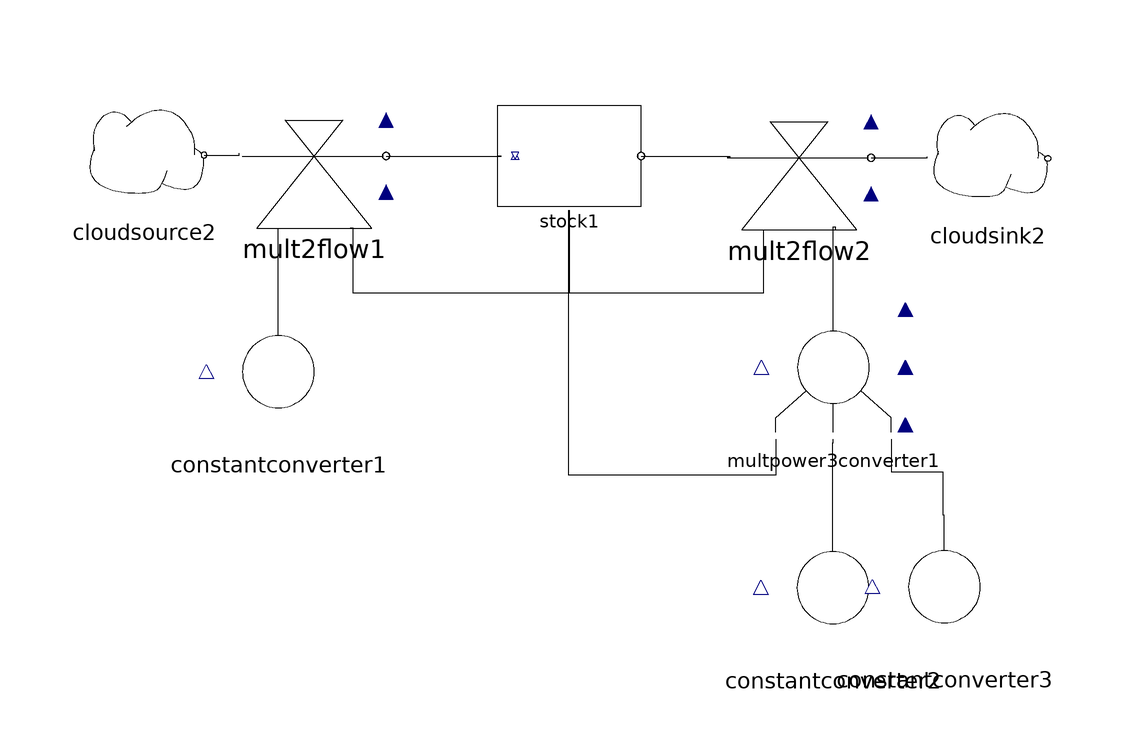

The Modelica model whose source follows is shown above as a component diagram (icons at their Placement, wires along their Line points).

model Bevoelkerung2
  SystemDynamics.Flows.Mult2Flow mult2flow1 annotation(Placement(transformation(origin = {-43.9822,51.7088}, extent = {{-12,-12},{12,12}})));
  SystemDynamics.Flows.Mult2Flow mult2flow2 annotation(Placement(transformation(origin = {36.8499,51.4116}, extent = {{-12,-12},{12,12}})));
  SystemDynamics.Reservoirs.Stock stock1(m0 = 10) annotation(Placement(transformation(origin = {-1.48588,51.7088}, extent = {{-12,-12},{12,12}})));
  SystemDynamics.Converters.ConstantConverter constantconverter1(constValue = 0.03) annotation(Placement(transformation(origin = {-49.9257,15.7504}, extent = {{-12,-12},{12,12}})));
  SystemDynamics.Converters.MultPower3Converter multpower3converter1(k1 = 1.0, k3 = -1.0) annotation(Placement(transformation(origin = {42.5787,16.4918}, extent = {{-12,-12},{12,12}})));
  SystemDynamics.Converters.ConstantConverter constantconverter2(constValue = 0.01) annotation(Placement(transformation(origin = {42.4936,-20.2397}, extent = {{-12,-12},{12,12}})));
  SystemDynamics.Converters.ConstantConverter constantconverter3(constValue = 50) annotation(Placement(transformation(origin = {61.0769,-20.09}, extent = {{-12,-12},{12,12}})));
  SystemDynamics.Reservoirs.CloudSource cloudsource2 annotation(Placement(transformation(origin = {-72.3343,51.8732}, extent = {{-10,-10},{10,10}})));
  SystemDynamics.Reservoirs.CloudSink cloudsink2 annotation(Placement(transformation(origin = {68.2997,51.2968}, extent = {{-10,-10},{10,10}})));
equation
  connect(mult2flow2.outflow,cloudsink2.inflow) annotation(Line(points = {{48.8499,51.4116},{58.2133,51.4116},{58.2133,51.585},{58.2133,51.585}}));
  connect(cloudsource2.outflow,mult2flow1.inflow) annotation(Line(points = {{-62.3343,51.8732},{-56.4841,51.8732},{-56.4841,52.1614},{-56.4841,52.1614}}));
  connect(multpower3converter1.in1,stock1.out2) annotation(Line(points = {{32.9787,4.4918},{32.9787,-1.51286},{-1.51286,-1.51286},{-1.51286,42.7088},{-1.48588,42.7088}}));
  connect(multpower3converter1.in3,constantconverter3.out) annotation(Line(points = {{52.1787,4.4918},{52.1787,-0.907716},{60.8169,-0.907716},{60.8169,-8.09},{61.0769,-8.09}}));
  connect(constantconverter2.out,multpower3converter1.in2) annotation(Line(points = {{42.4936,-8.239660000000001},{42.4936,3.89805},{42.5787,3.89805},{42.5787,4.49175}}));
  connect(multpower3converter1.out1,mult2flow2.in2) annotation(Line(points = {{42.5787,28.4918},{42.5787,39.8801},{42.8499,39.8801},{42.8499,39.4116}}));
  connect(mult2flow2.in1,stock1.out2) annotation(Line(points = {{30.8499,39.4116},{30.8499,28.8262},{-1.48588,28.8262},{-1.48588,42.7088},{-1.48588,42.7088}}));
  connect(stock1.out2,mult2flow1.in2) annotation(Line(points = {{-1.48588,42.7088},{-1.48588,28.8262},{-37.4443,28.8262},{-37.4443,39.7088},{-37.9822,39.7088}}));
  connect(constantconverter1.out,mult2flow1.in1) annotation(Line(points = {{-49.9257,27.7504},{-49.9257,38.9302},{-49.9822,38.9302},{-49.9822,39.7088}}));
  connect(stock1.outflow,mult2flow2.inflow) annotation(Line(points = {{10.5141,51.7088},{25.26,51.7088},{25.26,51.4116},{24.8499,51.4116}}));
  connect(mult2flow1.outflow,stock1.inflow) annotation(Line(points = {{-31.9822,51.7088},{-12.7786,51.7088},{-12.7786,51.7088},{-13.4859,51.7088}}));
  annotation(experiment(StartTime = 0.0, StopTime = 300, Tolerance = 1e-06));
end Bevoelkerung2;